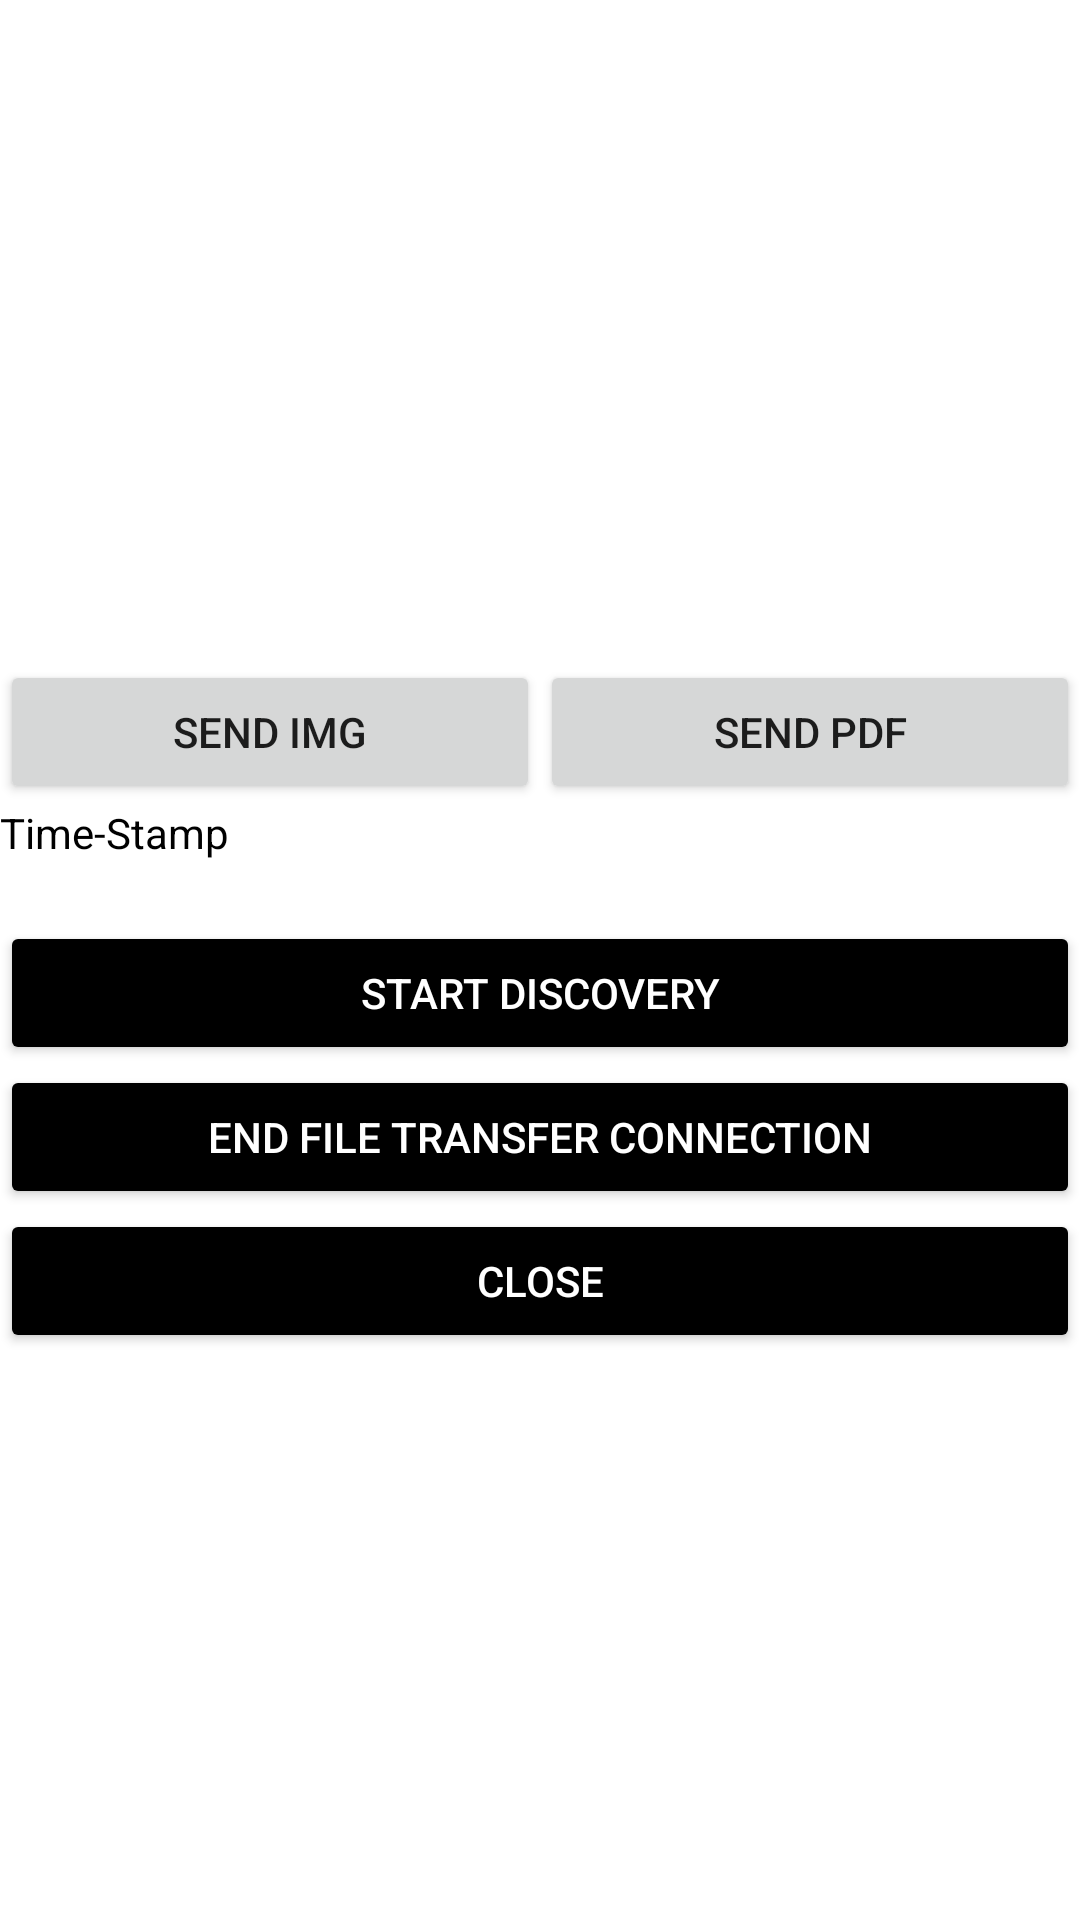

Reconstruct the res/layout file that produces this screen, plus the resources it refers to.
<!-- AndroidManifest.xml: application theme Theme.WiFiDirect -->
<!-- res/layout/activity_nearby_share.xml -->
<?xml version="1.0" encoding="utf-8"?>
<LinearLayout xmlns:android="http://schemas.android.com/apk/res/android"
    android:layout_width="match_parent"
    android:layout_height="match_parent"
    android:layout_margin="16dp"
    android:orientation="vertical">


    <TextView
        android:id="@+id/local_endpoint_name"
        style="@style/StatusText"
        android:layout_height="60dp" />

    <TextView
        android:id="@+id/bytes_received"
        android:layout_width="match_parent"
        android:layout_height="60dp"
        android:gravity="center"
        android:textSize="60sp"
        android:visibility="gone"/>


    <androidx.recyclerview.widget.RecyclerView
        android:id="@+id/my_recycler_view"
        android:scrollbars="horizontal"
        android:layout_width="match_parent"
        android:layout_height="160dp"/>


    <Button
        style="@style/Widget.AppCompat.Button.Colored"
        android:layout_width="match_parent"
        android:layout_height="wrap_content"
        android:onClick="onSendBytesButtonClicked"
        android:text="@string/send_bytes"
        android:visibility="gone"
        />


    <LinearLayout
        android:layout_width="match_parent"
        android:layout_height="wrap_content"
        android:orientation="horizontal">

        <Button
            android:id="@+id/onSendFileButtonClicked"
            android:layout_width="wrap_content"
            android:layout_height="wrap_content"
            android:layout_weight="1"
            android:text="@string/send_image" />

        <Button
            android:id="@+id/onSendFileButtonClicked1"
            android:layout_width="wrap_content"
            android:layout_height="wrap_content"
            android:layout_weight="1"
            android:text="@string/send_file" />

    </LinearLayout>

    <LinearLayout
        android:layout_width="wrap_content"
        android:layout_height="wrap_content"
        android:orientation="horizontal" >

        <TextView
            android:id="@+id/timeStamp"
            android:layout_width="wrap_content"
            android:layout_height="wrap_content"
            android:textColor="@android:color/black"
            android:text="Time-Stamp" />

    </LinearLayout>

    <LinearLayout
        android:layout_width="wrap_content"
        android:layout_height="wrap_content"
        android:gravity="center"
        android:orientation="horizontal">


        <ImageView
            android:id="@+id/imageV1"
            android:layout_width="300dp"
            android:layout_height="168dp"

            android:scaleType="fitCenter"
            android:src="@mipmap/ic_launcher"
            android:visibility="gone"/>

        <com.github.barteksc.pdfviewer.PDFView
            android:id="@+id/pdfview"
            android:layout_width="match_parent"
            android:layout_height="match_parent"
            android:visibility="gone"
            />


    </LinearLayout>

    <Button
        android:layout_width="match_parent"
        android:layout_height="wrap_content"
        android:layout_marginTop="20dp"
        android:onClick="onStartButtonClick"
        android:text="@string/start_discovery"
        android:backgroundTint="@android:color/background_dark"
        android:textColor="@android:color/background_light"/>

    <Button
        android:id="@+id/endFileTransfer"
        android:layout_width="match_parent"
        android:layout_height="wrap_content"
        android:text="@string/start_discovery1"
        android:backgroundTint="@android:color/background_dark"
        android:textColor="@android:color/background_light"
        />

    <Button
        android:layout_width="match_parent"
        android:layout_height="wrap_content"
        android:onClick="onStopButtonClick"
        android:text="@string/exit_app"
        android:backgroundTint="@android:color/background_dark"
        android:textColor="@android:color/background_light"/>

</LinearLayout>
<!-- resources referenced by this layout -->
<resources>
  <string name="exit_app">CLOSE</string>
  <string name="send_bytes">Send Bytes</string>
  <string name="send_file">Send PDF</string>
  <string name="send_image">Send IMG</string>
  <string name="start_discovery">START DISCOVERY</string>
  <string name="start_discovery1">END FILE TRANSFER CONNECTION</string>
  <style name="StatusText">
          <item name="android:layout_width">match_parent</item>
          <item name="android:layout_height">wrap_content</item>
          <item name="android:textSize">22sp</item>
      </style>
  <style name="Theme.WiFiDirect" parent="Theme.MaterialComponents.DayNight.DarkActionBar">
          
          <item name="colorPrimary">@color/purple_500</item>
          <item name="colorPrimaryVariant">@color/purple_700</item>
          <item name="colorOnPrimary">@color/white</item>
          
          <item name="colorSecondary">@color/teal_200</item>
          <item name="colorSecondaryVariant">@color/teal_700</item>
          <item name="colorOnSecondary">@color/black</item>
          
          <item name="android:statusBarColor">?attr/colorPrimaryVariant</item>
          
      </style>
  <color name="purple_500">#FF6200EE</color>
  <color name="purple_700">#FF3700B3</color>
  <color name="white">#FFFFFFFF</color>
  <color name="teal_200">#FF03DAC5</color>
  <color name="teal_700">#FF018786</color>
  <color name="black">#FF000000</color>
</resources>
